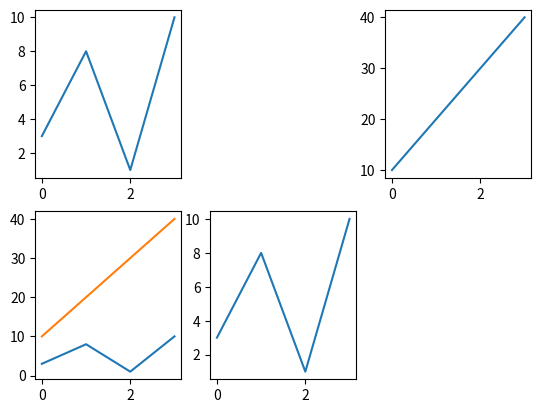

Generate this figure with matplotlib:
#drw 6 plots

import matplotlib.pyplot as plt
import numpy as np
x = np.array([0,1,2,3])
y = np.array([3,8,1,10])
plt.subplot(2,3,1) #(2rows,3columns,1st subplot)
plt.plot(x,y)

x = np.array([0,1,2,3])
y = np.array([10,20,30,40])
plt.subplot(2,3,3) #(2row,3columns,second subplot)
plt.plot(x,y)

x = np.array([0,1,2,3])
y= np.array([3,8,1,10])
plt.subplot(2,3,4) #third
plt.plot(x,y)

x = np.array([0,1,2,3])
y = np.array([10,20,30,40])
plt.subplot(2,3,4) #forth
plt.plot(x,y)

x = np.array([0,1,2,3])
y= np.array([3,8,1,10])
plt.subplot(2,3,5)
plt.plot(x,y)